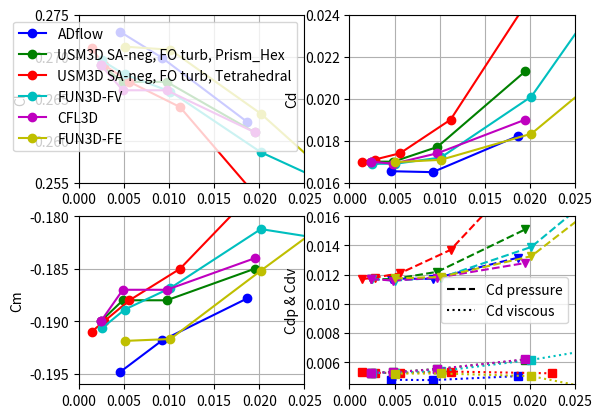

Write Python code to recreate this figure.
import numpy as np
import matplotlib.pyplot as plt

# Data from: https://turbmodels.larc.nasa.gov/Onerawingnumerics_val/SA/combined_forces_pitchmom_maxmut.dat

data = {
    'ADflow': {
        'N': np.array([153473, 1271947, 10476201]),
        'C_L': np.array([0.26222018, 0.26986059, 0.27296436]),
        'C_D': np.array([0.01822238, 0.01650127, 0.01654656]),
        'C_Dp': np.array([0.01316324, 0.01171555, 0.01173745]),
        'C_Dv': np.array([0.00505914, 0.00478572, 0.00480911]),
        'C_M': np.array([-0.18781364, -0.19182255, -0.19483153])
    },
    'USM3D SA-neg, FO turb, Prism_Hex': {
        'N': np.array([69206016, 8650752, 1081344, 135168]),
        'h': np.array([2.44E-03, 4.87E-03, 9.74E-03, 1.95E-02]),
        'C_L': np.array([2.69E-01, 2.67E-01, 2.67E-01, 2.61E-01]),
        'C_D': np.array([1.70E-02, 1.70E-02, 1.77E-02, 2.13E-02]),
        'C_Dp': np.array([1.17E-02, 1.17E-02, 1.22E-02, 1.51E-02]),
        'C_Dv': np.array([5.30E-03, 5.33E-03, 5.55E-03, 6.18E-03]),
        'C_M': np.array([-1.90E-01, -1.88E-01, -1.88E-01, -1.85E-01])
    },
    'USM3D SA-neg, FO turb, Tetrahedral': {
        'N': np.array([363331584, 45416448, 5677056, 709632, 88704]),
        'h': np.array([1.40E-03, 2.80E-03, 5.61E-03, 1.12E-02, 2.24E-02]),
        'C_L': np.array([2.71E-01, 2.69E-01, 2.67E-01, 2.64E-01, 2.50E-01]),
        'C_D': np.array([1.70E-02, 1.71E-02, 1.74E-02, 1.90E-02, 2.64E-02]),
        'C_Dp': np.array([1.17E-02, 1.18E-02, 1.21E-02, 1.37E-02, 2.11E-02]),
        'C_Dv': np.array([5.31E-03, 5.28E-03, 5.28E-03, 5.37E-03, 5.25E-03]),
        'C_M': np.array([-1.91E-01, -1.90E-01, -1.88E-01, -1.85E-01, -1.75E-01])
    },
    'FUN3D-FV': {
        'N': np.array([60777345, 7625153, 960225, 121841, 15705, 2093, 300]),
        'h': np.array([2.54E-03, 5.08E-03, 1.01E-02, 2.02E-02, 3.99E-02, 7.82E-02, 0.149380158]),
        'C_L': np.array([0.269545512, 0.267878736, 0.265852518, 0.258628725, 0.248903715, 0.228937233, 0.185943039]),
        'C_D': np.array([1.69E-02, 1.69E-02, 1.72E-02, 2.01E-02, 3.22E-02, 5.30E-02, 7.79E-02]),
        'C_Dp': np.array([1.17E-02, 1.16E-02, 1.18E-02, 1.39E-02, 2.40E-02, 4.01E-02, 6.19E-02]),
        'C_Dv': np.array([5.28E-03, 5.29E-03, 5.41E-03, 6.17E-03, 8.21E-03, 1.29E-02, 1.60E-02]),
        'C_M': np.array([-0.190665241, -0.188882665, -0.186834678, -0.181220113, -0.183886843, -0.191312751, -0.183210354])
    },
    'CFL3D': {
        'N': np.array([69206016, 69206016, 8650752, 1081344, 135168]),
        'h': np.array([2.44E-03, 2.44E-03, 4.87E-03, 9.74E-03, 1.95E-02]),
        'C_L': np.array([2.69E-01, 2.69E-01, 2.66E-01, 2.66E-01, 2.61E-01]),
        'C_D': np.array([1.70E-02, 1.70E-02, 1.69E-02, 1.74E-02, 1.90E-02]),
        'C_Dp': np.array([1.17E-02, 1.17E-02, 1.16E-02, 1.18E-02, 1.28E-02]),
        'C_Dv': np.array([5.30E-03, 5.30E-03, 5.32E-03, 5.54E-03, 6.21E-03]),
        'C_M': np.array([-1.90E-01, -1.90E-01, -1.87E-01, -1.87E-01, -1.84E-01])
    },
    'FUN3D-FE': {
        'N': np.array([7625153, 960225, 121841, 15705]),
        'h': np.array([5.08E-03, 1.01E-02, 2.02E-02, 3.99E-02]),
        'C_L': np.array([0.271195, 0.270826, 0.263215, 0.244181]),
        'C_D': np.array([0.016979, 0.017088, 0.01833, 0.025362]),
        'C_Dp': np.array([0.011747, 0.011849, 0.01327, 0.02273]),
        'C_Dv': np.array([0.0052317, 0.0052393, 0.0050567, 0.0026322]),
        'C_M': np.array([-0.19187, -0.19169, -0.18518, -0.172697])
    }
}

# data['ADflow']['h'] = (1 / data['ADflow']['N']) ** (1/3)

fig, ax = plt.subplots(2, 2)

colors = ['b', 'g', 'r', 'c', 'm', 'y', 'k']
n = 0
for solver, solver_data in data.items():
    solver_data['h'] = (1 / solver_data['N']) ** (1/3)
    
    ax[0][0].plot(solver_data['h'], solver_data['C_L'], 'o-' + colors[n], label=solver)

    ax[0][1].plot(solver_data['h'], solver_data['C_D'], 'o-' + colors[n])

    ax[1][0].plot(solver_data['h'], solver_data['C_M'], 'o-' + colors[n], label=solver)

    ax[1][1].plot(solver_data['h'], solver_data['C_Dp'], 'v--' + colors[n])
    ax[1][1].plot(solver_data['h'], solver_data['C_Dv'], 's:' + colors[n])
    n += 1

ax[1][1].plot(0, 0, 'k--', label='Cd pressure')
ax[1][1].plot(0, 0, 'k:', label='Cd viscous')

ax[0][0].legend()
ax[0][0].set_xlim((0, 0.025))
ax[0][0].set_ylim((0.255, 0.275))
ax[0][0].set_ylabel('Cl')

ax[0][1].set_xlim((0, 0.025))
ax[0][1].set_ylim((0.016, 0.024))
ax[0][1].set_ylabel('Cd')

ax[1][0].set_xlim((0, 0.025))
ax[1][0].set_ylim((-0.196, -0.18))
ax[1][0].set_ylabel('Cm')

ax[1][1].legend()
ax[1][1].set_xlim((0, 0.025))
ax[1][1].set_ylim((0.0045, 0.016))
ax[1][1].set_ylabel('Cdp & Cdv')

for ix, iy in np.ndindex(ax.shape):
    ax[ix, iy].grid()



plt.show()